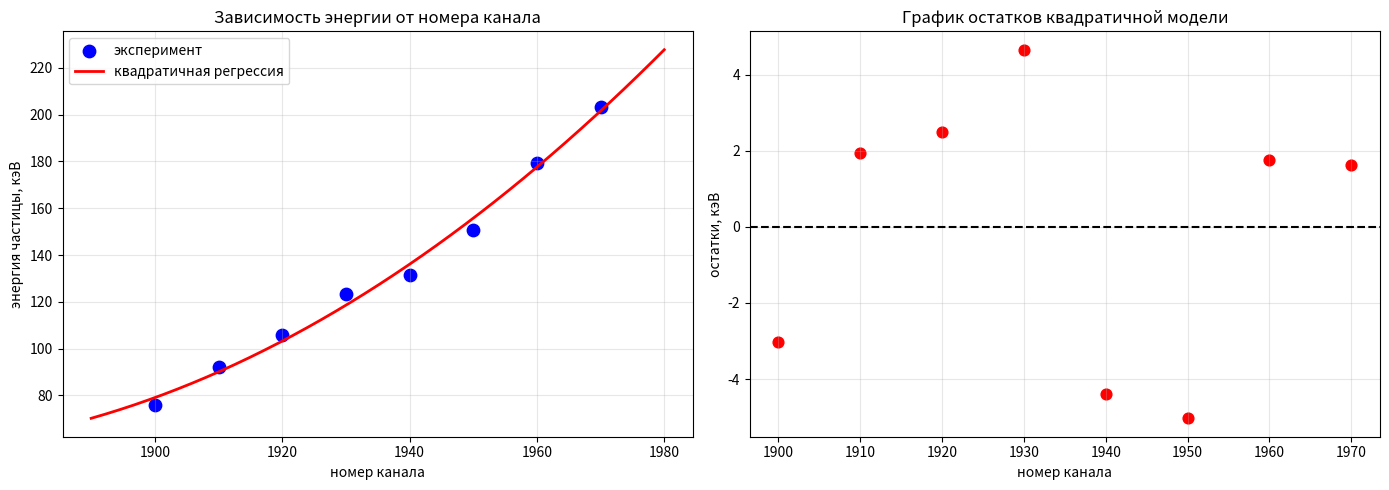

Write Python code to recreate this figure.
import numpy as np
import matplotlib.pyplot as plt

channel = np.array([1900, 1910, 1920, 1930, 1940, 1950, 1960, 1970])
energy  = np.array([75.99, 91.97, 105.71, 123.20, 131.67, 150.70, 179.32, 203.21])

n = len(channel)   # число наблюдений
p = 3              # число параметров модели (a, b, c)

print("Экспериментальные данные:")
print(f"  номер канала: {channel}")
print(f"  энергия, кэВ: {energy}")

X = np.column_stack((channel**2, channel, np.ones(n)))

theta = np.linalg.inv(X.T @ X) @ (X.T @ energy)
a, b, c = theta

print("Оцененные параметры:")
print(f"  a = {a:.6f} кэВ/кан^2")
print(f"  b = {b:.4f} кэВ/кан")
print(f"  c = {c:.2f} кэВ")

energy_pred = a * channel**2 + b * channel + c
residuals   = energy - energy_pred

S2_y = np.sum(residuals**2) / (n - p)
S_y  = np.sqrt(S2_y)

print(f"Стандартная ошибка регрессии: S_y = {S_y:.4f} кэВ")
print(f"Максимальное абсолютное отклонение: {np.max(np.abs(residuals)):.4f} кэВ")

R_multiple = np.corrcoef(energy, energy_pred)[0, 1]
SS_res     = np.sum(residuals**2)
SS_tot     = np.sum((energy - np.mean(energy))**2)
R2         = 1 - SS_res / SS_tot
R2_adj     = 1 - (1 - R2) * (n - 1) / (n - p)

print(f"Коэффициент множественной корреляции: R     = {R_multiple:.6f}")
print(f"Коэффициент детерминации:             R^2   = {R2:.6f}")
print(f"Скорректированный коэффициент:        R^2adj = {R2_adj:.6f}")
print(f"Модель объясняет {R2 * 100:.2f}% вариации энергии")

print(f"Среднее остатков: {np.mean(residuals):.6f} кэВ")
print()
print("Остатки по точкам:")
for i, (ch, res) in enumerate(zip(channel, residuals)):
    print(f"  точка {i+1}: канал {ch}, остаток = {res:.4f} кэВ")
print()

n_plus  = np.sum(residuals > 0)
n_minus = np.sum(residuals < 0)
print(f"Положительных остатков: {n_plus}, отрицательных: {n_minus}")
if abs(n_plus - n_minus) <= 2:
    print("Распределение знаков остатков примерно симметрично")
else:
    print("Наблюдается заметное неравенство знаков остатков")

is_good = True
reasons = []

if R2 < 0.95:
    is_good = False
    reasons.append(f"R^2 = {R2:.4f} < 0.95")
if np.abs(np.mean(residuals)) > S_y / 2:
    is_good = False
    reasons.append(f"среднее остатков ({np.mean(residuals):.4f}) не близко к нулю")
if np.max(np.abs(residuals)) > 3 * S_y:
    is_good = False
    reasons.append(f"выброс: max|r| = {np.max(np.abs(residuals)):.3f} > 3*S_y")

if is_good:
    print("Модель ПРИГОДНА для описания экспериментальных данных")
    print(f"  R^2 = {R2:.6f} -- модель объясняет {R2*100:.2f}% дисперсии данных")
    print(f"  R   = {R_multiple:.6f} -- очень тесная связь")
    print(f"  S_y = {S_y:.4f} кэВ -- стандартная ошибка мала")
    print(f"  Максимальное отклонение: {np.max(np.abs(residuals)):.4f} кэВ")
else:
    print("Модель НЕ пригодна:")
    for r in reasons:
        print(f"  - {r}")

k_plot = np.linspace(1890, 1980, 200)
E_plot = a * k_plot**2 + b * k_plot + c

fig, axes = plt.subplots(1, 2, figsize=(14, 5))

axes[0].scatter(channel, energy, color="blue", s=80, label="эксперимент")
axes[0].plot(k_plot, E_plot, "r-", lw=2, label="квадратичная регрессия")
axes[0].set_xlabel("номер канала")
axes[0].set_ylabel("энергия частицы, кэВ")
axes[0].set_title("Зависимость энергии от номера канала")
axes[0].legend()
axes[0].grid(True, alpha=0.3)

axes[1].scatter(channel, residuals, color="red", s=60)
axes[1].axhline(y=0, color="black", linestyle="--")
axes[1].set_xlabel("номер канала")
axes[1].set_ylabel("остатки, кэВ")
axes[1].set_title("График остатков квадратичной модели")
axes[1].grid(True, alpha=0.3)

plt.tight_layout()
plt.show()
